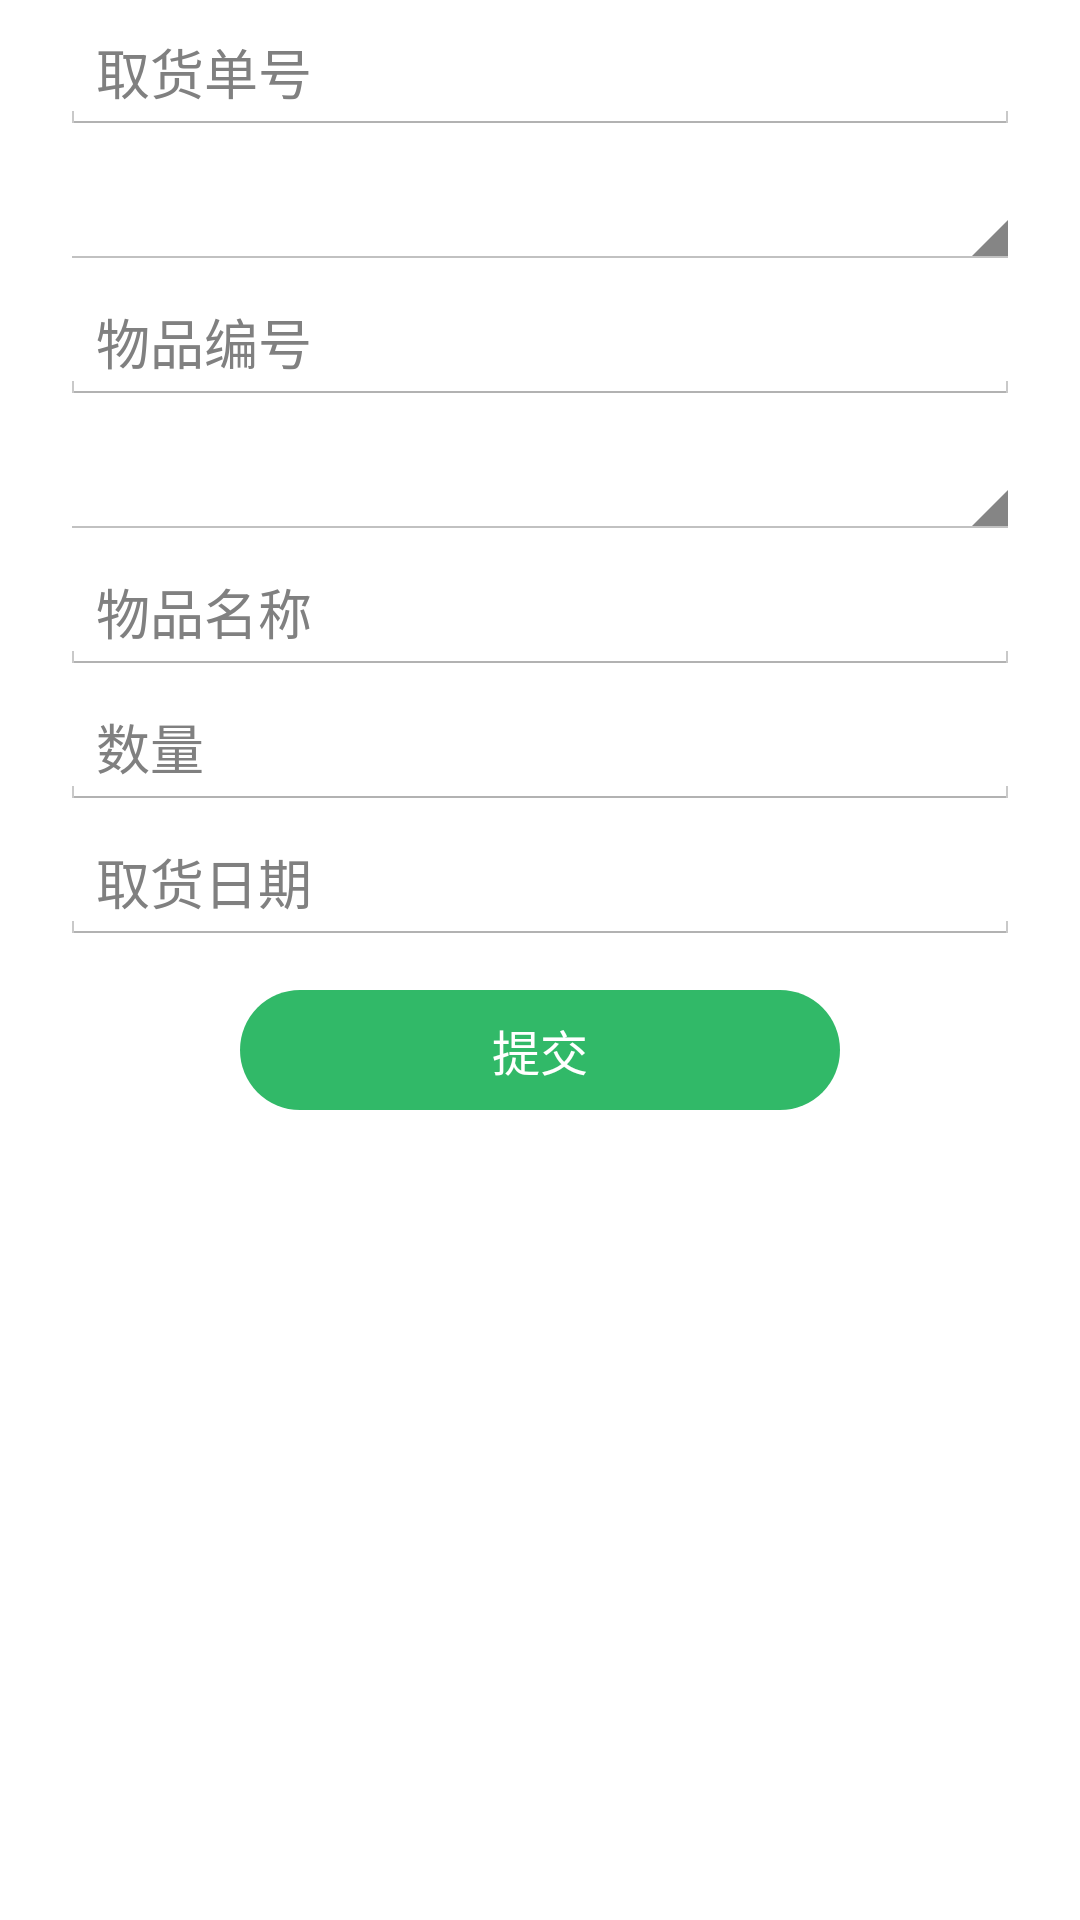

Layout XML and referenced resources for this Android screen:
<!-- AndroidManifest.xml: application theme AppTheme -->
<!-- res/layout/fragment_outin_out_pickorder.xml -->
<?xml version="1.0" encoding="utf-8"?>
<ScrollView xmlns:android="http://schemas.android.com/apk/res/android"
    android:layout_width="match_parent"
    android:layout_height="match_parent"
    android:fillViewport="true" >

    <RelativeLayout
        android:layout_width="match_parent"
        android:layout_height="wrap_content" >

        <EditText
            android:id="@+id/et_out_pickorder_pickorderID"
            android:layout_width="match_parent"
            android:layout_height="40dp"
            android:layout_below="@id/div_tab_bar1"
            android:layout_marginLeft="20dp"
            android:layout_marginRight="20dp"
            android:layout_marginTop="5dp"
            android:hint="@string/main_outin_pickorder_pickorderID"
            android:inputType="text" />

        <Spinner
            android:id="@+id/sp_out_pickorder_managerID"
            android:layout_width="match_parent"
            android:layout_height="40dp"
            android:layout_below="@id/et_out_pickorder_pickorderID"
            android:layout_marginLeft="20dp"
            android:layout_marginRight="20dp"
            android:layout_marginTop="5dp"
            android:spinnerMode="dropdown" />

        <EditText
            android:id="@+id/sp_out_pickorder_itemID"
            android:layout_width="match_parent"
            android:layout_height="40dp"
            android:layout_below="@id/sp_out_pickorder_managerID"
            android:layout_marginLeft="20dp"
            android:layout_marginRight="20dp"
            android:layout_marginTop="5dp"
            android:focusableInTouchMode="false"
            android:hint="@string/item_listview_item1"
            android:inputType="text" />

        <Spinner
            android:id="@+id/sp_out_pickorder_pickerID"
            android:layout_width="match_parent"
            android:layout_height="40dp"
            android:layout_below="@id/sp_out_pickorder_itemID"
            android:layout_marginLeft="20dp"
            android:layout_marginRight="20dp"
            android:layout_marginTop="5dp"
            android:spinnerMode="dropdown" />

        <EditText
            android:id="@+id/et_out_pickorder_itemName"
            android:layout_width="match_parent"
            android:layout_height="40dp"
            android:layout_below="@id/sp_out_pickorder_pickerID"
            android:layout_marginLeft="20dp"
            android:layout_marginRight="20dp"
            android:layout_marginTop="5dp"
            android:hint="@string/main_outin_pcorder_itemName"
            android:inputType="text" />

        <EditText
            android:id="@+id/et_out_pickorder_count"
            android:layout_width="match_parent"
            android:layout_height="40dp"
            android:layout_below="@id/et_out_pickorder_itemName"
            android:layout_marginLeft="20dp"
            android:layout_marginRight="20dp"
            android:layout_marginTop="5dp"
            android:hint="@string/main_outin_pcorder_count"
            android:inputType="text" />

        <EditText
            android:id="@+id/et_out_pickorder_date"
            android:layout_width="match_parent"
            android:layout_height="40dp"
            android:layout_below="@id/et_out_pickorder_count"
            android:layout_marginLeft="20dp"
            android:layout_marginRight="20dp"
            android:layout_marginTop="5dp"
            android:hint="@string/main_outin_pickorder_date"
            android:inputType="date" />

        <Button
            android:id="@+id/bg_out_pickorder_summit"
            android:layout_width="200dp"
            android:layout_height="40dp"
            android:layout_marginTop="15dp"
            android:layout_below="@id/et_out_pickorder_date"
            android:layout_centerInParent="true"
            android:background="@drawable/bg_login_submit"
            android:gravity="center"
            android:text="@string/main_outin_pcorder_submit"
            android:textColor="@color/white"
            android:textSize="@dimen/font_16" />
    </RelativeLayout>

</ScrollView>
<!-- resources referenced by this layout -->
<resources>
  <color name="white">#FFFFFF</color>
  <dimen name="font_16">16.0dip</dimen>
  <!-- drawable bg_login_submit (drawable-hdpi) -->
  <?xml version="1.0" encoding="utf-8"?>
  <selector xmlns:android="http://schemas.android.com/apk/res/android" >
  
      <item android:state_pressed="false">
          <shape>
              <corners android:radius="26dp"/>
              <solid android:color="@color/login_input_active"/>
          </shape>
      </item>
  
      <item android:state_pressed="true">
          <shape>
              <corners android:radius="26dp"/>
              <solid android:color="@color/account_pressed_true"/>
          </shape>
  	</item>
  
  </selector>
  <string name="item_listview_item1">物品编号</string>
  <string name="main_outin_pcorder_count">数量</string>
  <string name="main_outin_pcorder_itemName">物品名称</string>
  <string name="main_outin_pcorder_submit">提交</string>
  <string name="main_outin_pickorder_date">取货日期</string>
  <string name="main_outin_pickorder_pickorderID">取货单号</string>
  <style name="AppTheme" parent="AppBaseTheme">
          
      </style>
  <color name="login_input_active">#31b968</color>
  <color name="account_pressed_true">#14b94d</color>
  <style name="AppBaseTheme" parent="android:Theme.Holo.Light">
          
      </style>
</resources>
